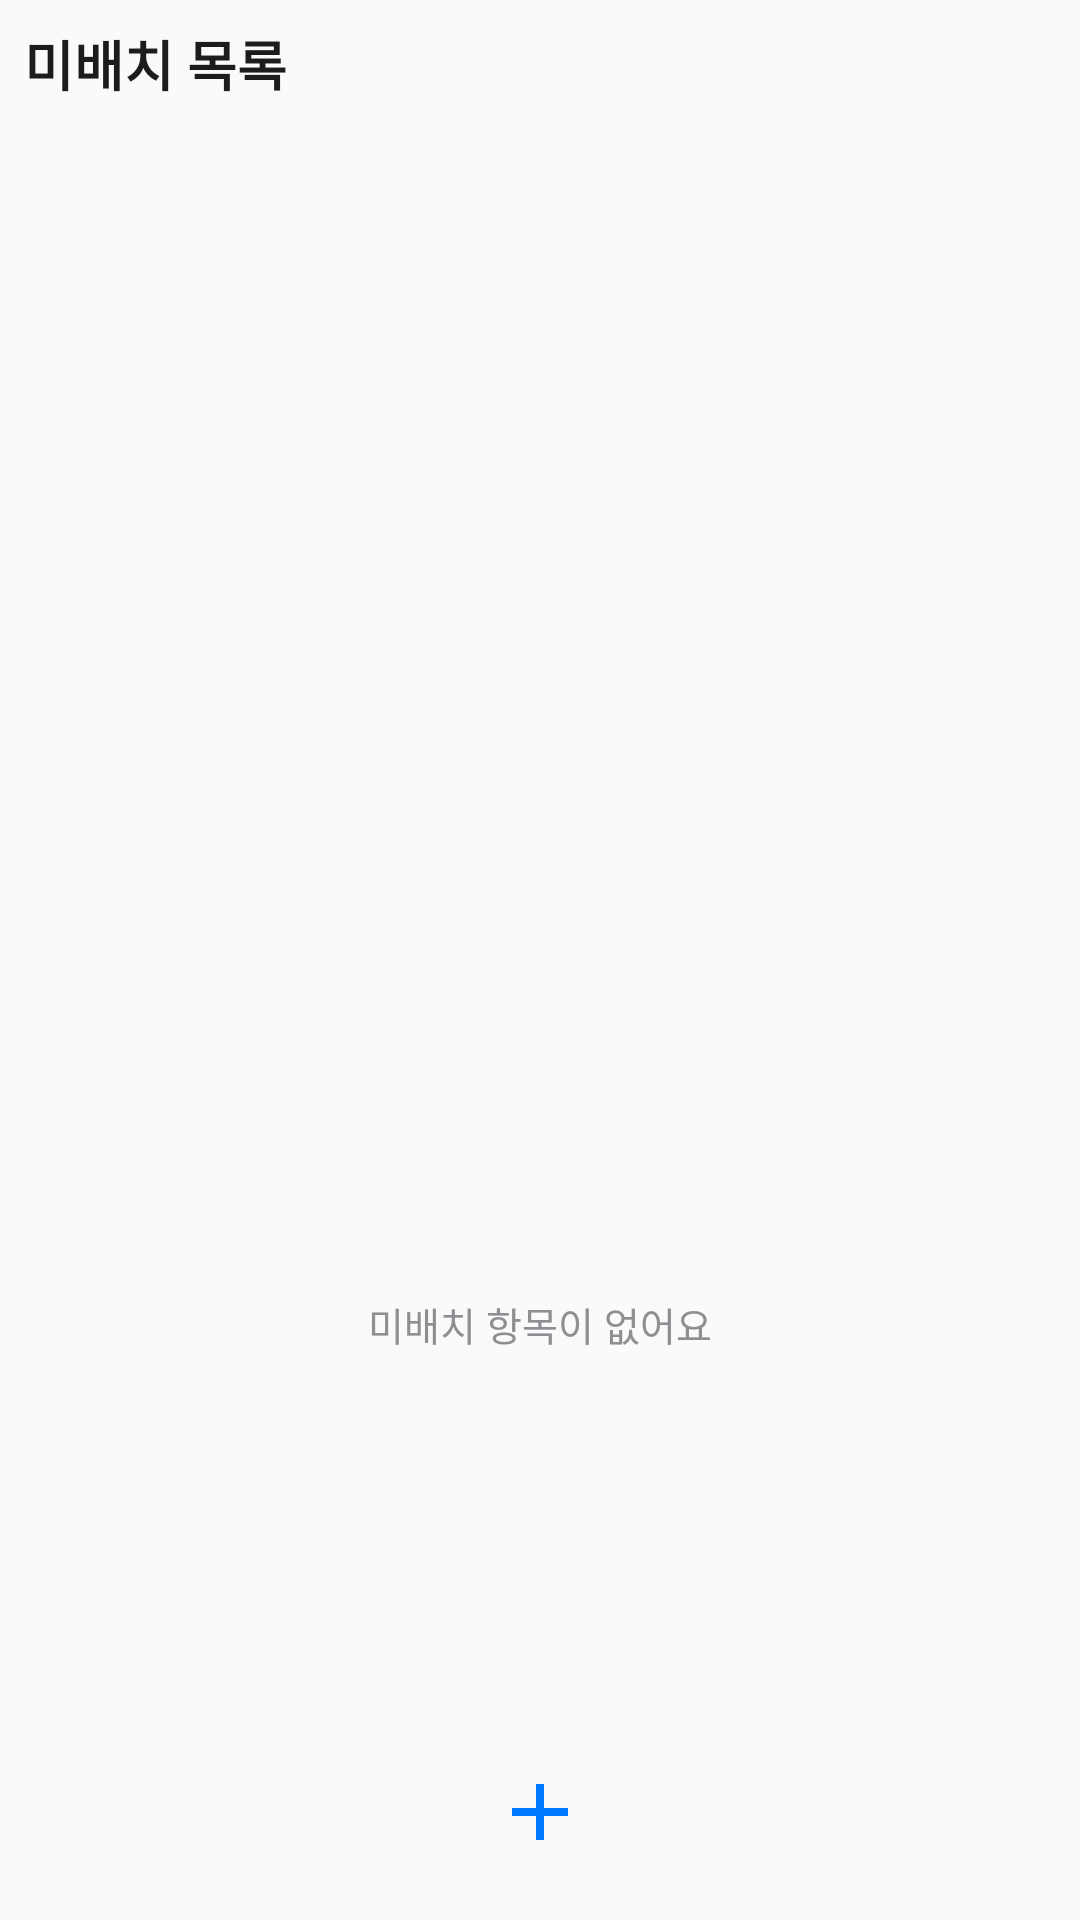

Layout XML and referenced resources for this Android screen:
<!-- AndroidManifest.xml: application theme AppTheme -->
<!-- res/layout/widget_inbox.xml -->
<?xml version="1.0" encoding="utf-8"?>
<LinearLayout xmlns:android="http://schemas.android.com/apk/res/android"
    android:id="@+id/widget_inbox_root"
    android:layout_width="match_parent"
    android:layout_height="match_parent"
    android:orientation="vertical"
    android:background="@drawable/widget_background"
    android:padding="8dp">

    <LinearLayout
        android:layout_width="match_parent"
        android:layout_height="wrap_content"
        android:orientation="horizontal"
        android:gravity="center_vertical"
        android:paddingBottom="4dp">
        <TextView
            android:id="@+id/inbox_title"
            android:layout_width="0dp"
            android:layout_height="wrap_content"
            android:layout_weight="1"
            android:maxLines="1"
            android:ellipsize="end"
            android:textStyle="bold"
            android:textColor="@color/widget_text_primary"
            android:textSize="18sp"
            android:text="미배치 목록" />
        <TextView
            android:id="@+id/inbox_count"
            android:layout_width="wrap_content"
            android:layout_height="wrap_content"
            android:textStyle="bold"
            android:textColor="@color/widget_text_secondary"
            android:textSize="13sp" />
    </LinearLayout>

    <ListView
        android:id="@+id/inbox_list"
        android:layout_width="match_parent"
        android:layout_height="0dp"
        android:layout_weight="1"
        android:divider="@null"
        android:dividerHeight="0dp"
        android:scrollbars="none" />

    <TextView
        android:id="@+id/inbox_empty"
        android:layout_width="match_parent"
        android:layout_height="0dp"
        android:layout_weight="1"
        android:gravity="center"
        android:textColor="@color/widget_text_secondary"
        android:textSize="13sp"
        android:text="미배치 항목이 없어요" />

    
    
    <ImageView
        android:id="@+id/inbox_add_button"
        android:layout_width="match_parent"
        android:layout_height="56dp"
        android:padding="12dp"
        android:scaleType="fitCenter"
        android:src="@drawable/ic_widget_add"
        android:contentDescription="미배치 항목 추가" />

</LinearLayout>
<!-- resources referenced by this layout -->
<resources>
  <color name="widget_text_primary">#1C1C1E</color>
  <color name="widget_text_secondary">#8E8E93</color>
  <!-- drawable ic_widget_add (drawable) -->
  <?xml version="1.0" encoding="utf-8"?>
  <vector xmlns:android="http://schemas.android.com/apk/res/android"
      android:width="24dp"
      android:height="24dp"
      android:viewportWidth="24"
      android:viewportHeight="24">
      <path
          android:fillColor="#007AFF"
          android:pathData="M11,5 h2 v6 h6 v2 h-6 v6 h-2 v-6 h-6 v-2 h6 z" />
  </vector>
  <style name="AppTheme" parent="Theme.AppCompat.Light.DarkActionBar">
          
          <item name="colorPrimary">@color/colorPrimary</item>
          <item name="colorPrimaryDark">@color/colorPrimaryDark</item>
          <item name="colorAccent">@color/colorAccent</item>
      </style>
  <!-- not gathered from this repository: default colours our renderer supplied (Android Studio template values) -->
  <color name="colorPrimary">#FF6200EE</color>
  <color name="colorPrimaryDark">#FF3700B3</color>
  <color name="colorAccent">#FF03DAC5</color>
</resources>
